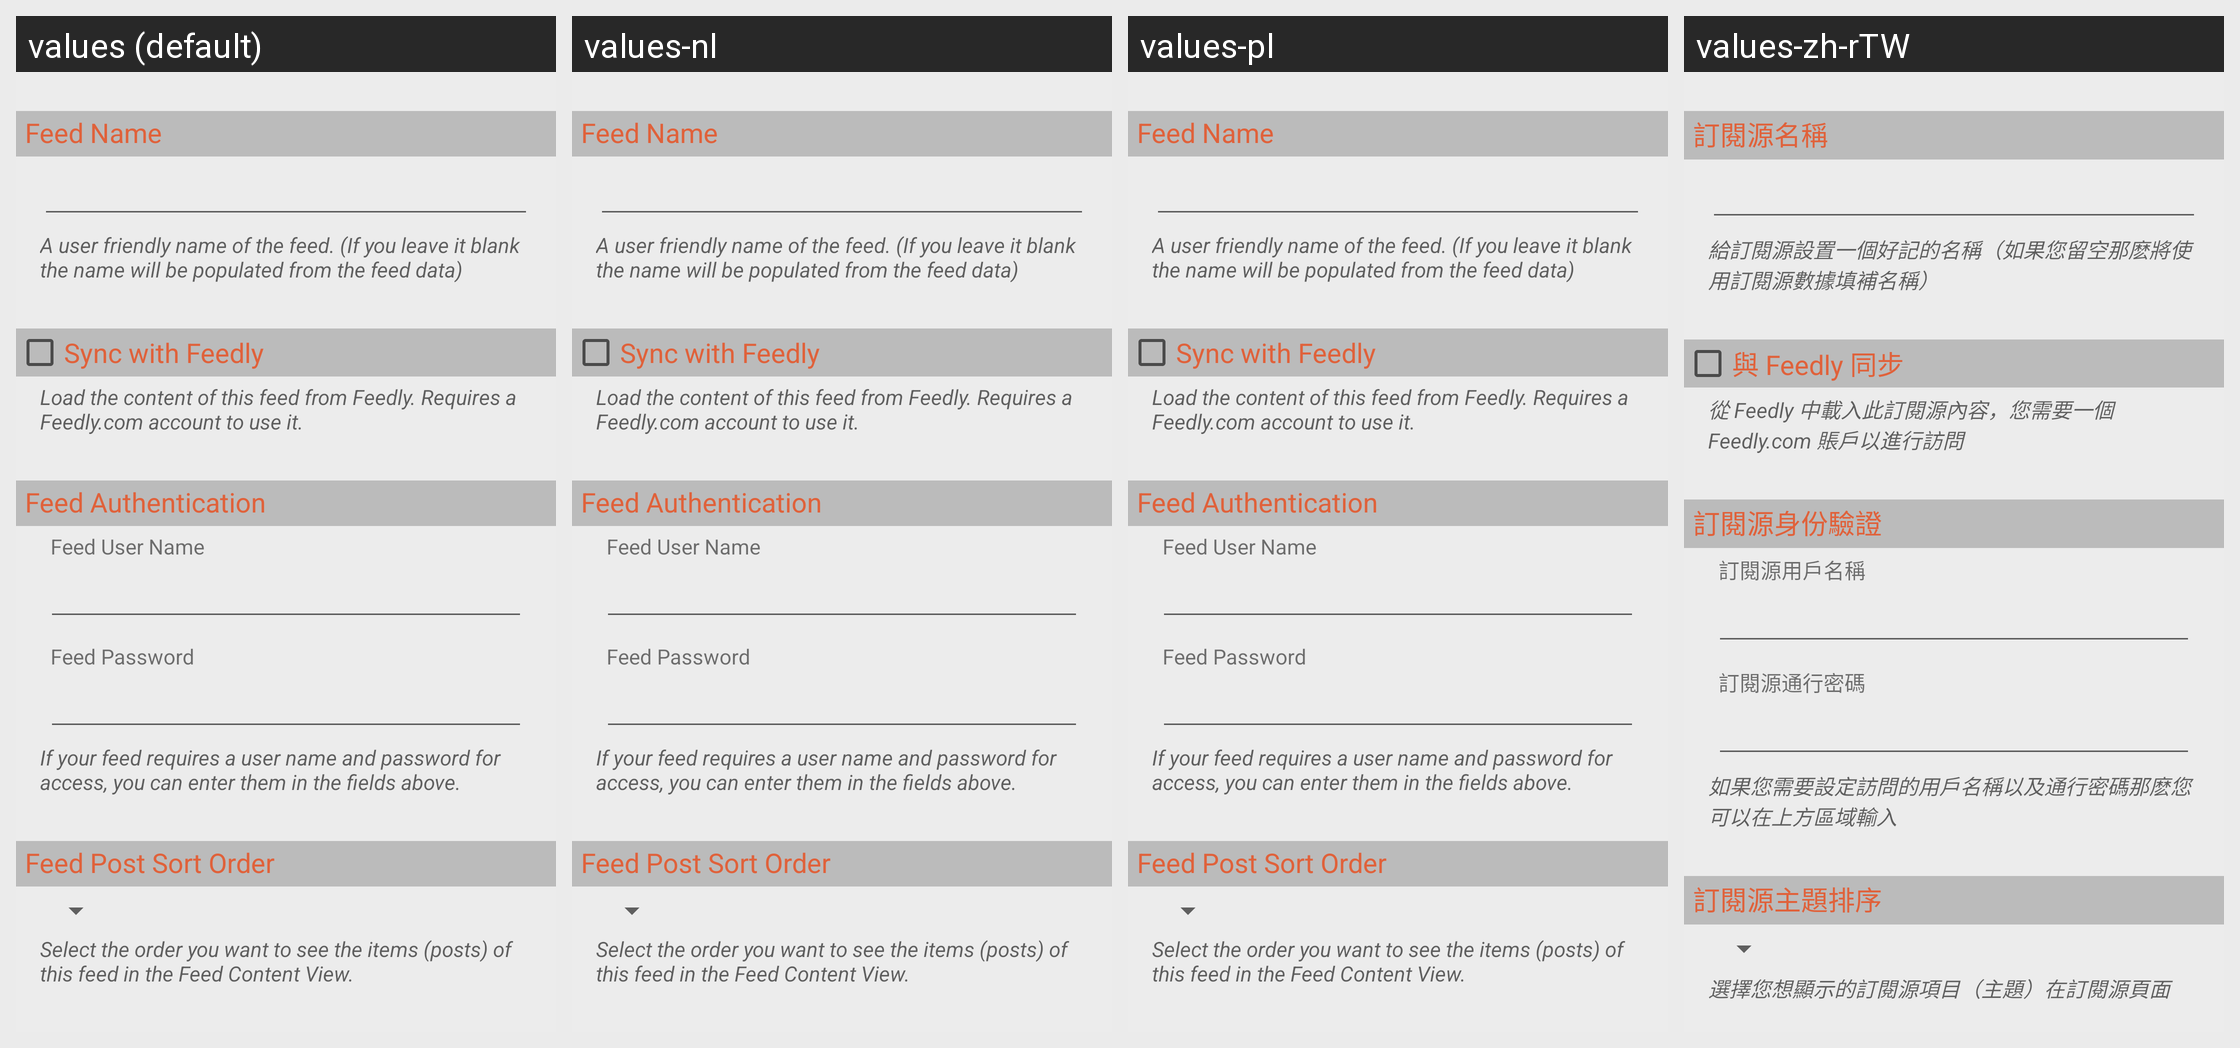

Strings drawn on this Android screen and how each of the app's shown locales translates them:
Android screen res/layout/feed_properties_advanced_view.xml rendered under 4 locales, left to right: values (default), values-nl, values-pl, values-zh-rTW. Device: Nexus 5 (rendered at 1080×1920; each locale shown at half size, 540×960, under a caption strip naming it); theme Theme.BeyondPod.
Other locales in the repository, not shown: values-af, values-am, values-ar, values-az, values-be, values-bg, values-bn, values-bs, values-ca, values-cs, values-da, values-de, values-el, values-en-rGB, values-es, values-es-rES, values-es-rUS, values-et, values-eu, values-fa, values-fi, values-fr, values-fr-rCA, values-gl, values-gu, values-hi, values-hr, values-hu, values-hy, values-in, values-is, values-it, values-iw, values-ja, values-ka, values-kk, values-km, values-kn, values-ko, values-ky, values-lo, values-lt, values-lv, values-mk, values-ml, values-mn, values-mr, values-ms, values-my, values-nb, values-ne, values-no, values-pa, values-pt-rBR, values-pt-rPT, values-ro, values-ru, values-si, values-sk, values-sl, values-sq, values-sr, values-sv, values-sv-rSE, values-sw, values-ta, values-te, values-th, values-tl, values-tr, values-uk, values-ur, values-uz, values-vi, values-zh-rCN, values-zh-rHK, values-zu.
Strings drawn on this screen, with the default value and each locale's value (text and hints the layout hard-codes, and strings that could not be matched under every locale, appear in the picture but are not listed):

feed_properties_feed_name_title
  values: Feed Name
  values-nl: Feed Name
  values-pl: Feed Name
  values-zh-rTW: 訂閱源名稱

feed_properties_feed_name_msg
  values: A user friendly name of the feed. (If you leave it blank the name will be populated from the feed data)
  values-nl: A user friendly name of the feed. (If you leave it blank the name will be populated from the feed data)
  values-pl: A user friendly name of the feed. (If you leave it blank the name will be populated from the feed data)
  values-zh-rTW: 給訂閱源設置一個好記的名稱（如果您留空那麽將使用訂閱源數據填補名稱）

feed_properties_use_google_proxy
  values: Sync with Feedly
  values-nl: Sync with Feedly
  values-pl: Sync with Feedly
  values-zh-rTW: 與 Feedly 同步

feed_properties_use_google_proxy_msg
  values: Load the content of this feed from Feedly. Requires a Feedly.com account to use it.
  values-nl: Load the content of this feed from Feedly. Requires a Feedly.com account to use it.
  values-pl: Load the content of this feed from Feedly. Requires a Feedly.com account to use it.
  values-zh-rTW: 從 Feedly 中載入此訂閱源內容，您需要一個 Feedly.com 賬戶以進行訪問

feed_properties_login_info_header
  values: Feed Authentication
  values-nl: Feed Authentication
  values-pl: Feed Authentication
  values-zh-rTW: 訂閱源身份驗證

feed_properties_login_info_un
  values: Feed User Name
  values-nl: Feed User Name
  values-pl: Feed User Name
  values-zh-rTW: 訂閱源用戶名稱

feed_properties_login_info_pw
  values: Feed Password
  values-nl: Feed Password
  values-pl: Feed Password
  values-zh-rTW: 訂閱源通行密碼

feed_properties_feed_login_msg
  values: If your feed requires a user name and password for access, you can enter them in the fields above.
  values-nl: If your feed requires a user name and password for access, you can enter them in the fields above.
  values-pl: If your feed requires a user name and password for access, you can enter them in the fields above.
  values-zh-rTW: 如果您需要設定訪問的用戶名稱以及通行密碼那麽您可以在上方區域輸入

feed_properties_force_item_sort
  values: Feed Post Sort Order
  values-nl: Feed Post Sort Order
  values-pl: Feed Post Sort Order
  values-zh-rTW: 訂閱源主題排序

feed_properties_force_item_sort_msg
  values: Select the order you want to see the items (posts) of this feed in the Feed Content View.
  values-nl: Select the order you want to see the items (posts) of this feed in the Feed Content View.
  values-pl: Select the order you want to see the items (posts) of this feed in the Feed Content View.
  values-zh-rTW: 選擇您想顯示的訂閱源項目（主題）在訂閱源頁面
